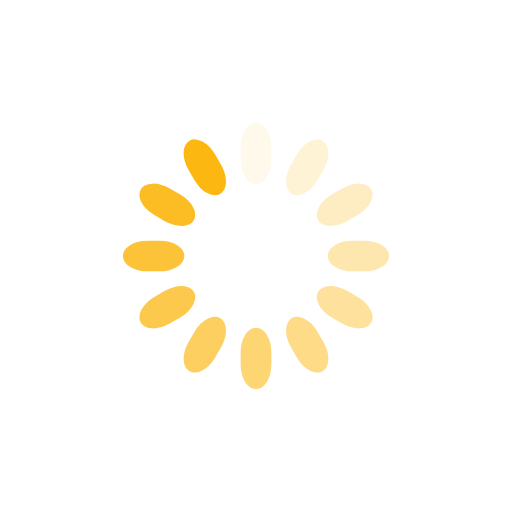
t = 0.00 s
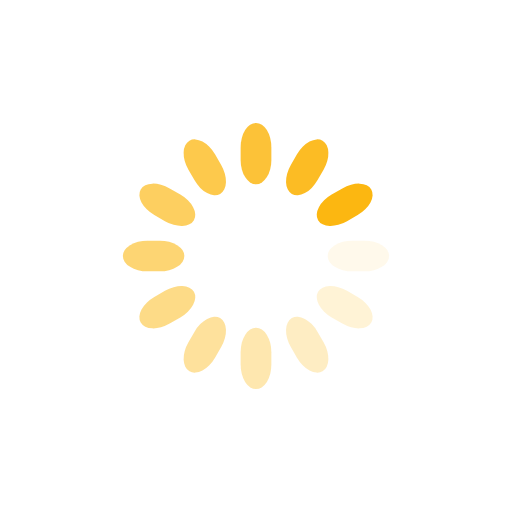
t = 0.25 s
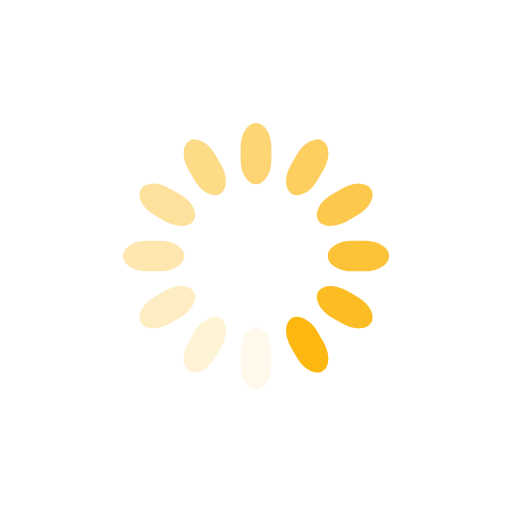
t = 0.50 s
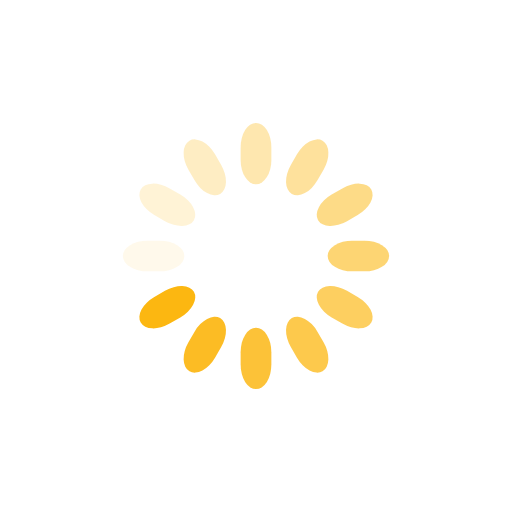
t = 0.75 s

The animated SVG that drew these frames (rendered in a browser with its animation timeline set to each time). Animation: 12 SMIL elements (animate=12); one cycle of 1.00 s, repeats indefinitely.

<svg class="lds-spinner" width="100%" height="100%" xmlns="http://www.w3.org/2000/svg" xmlns:xlink="http://www.w3.org/1999/xlink" viewBox="0 0 100 100" preserveAspectRatio="xMidYMid"><g transform="rotate(0 50 50)">
  <rect x="47" y="24" rx="9.4" ry="4.8" width="6" height="12" fill="#fcb711">
    <animate attributeName="opacity" values="1;0" keyTimes="0;1" dur="1s" begin="-0.9166666666666666s" repeatCount="indefinite"></animate>
  </rect>
</g><g transform="rotate(30 50 50)">
  <rect x="47" y="24" rx="9.4" ry="4.8" width="6" height="12" fill="#fcb711">
    <animate attributeName="opacity" values="1;0" keyTimes="0;1" dur="1s" begin="-0.8333333333333334s" repeatCount="indefinite"></animate>
  </rect>
</g><g transform="rotate(60 50 50)">
  <rect x="47" y="24" rx="9.4" ry="4.8" width="6" height="12" fill="#fcb711">
    <animate attributeName="opacity" values="1;0" keyTimes="0;1" dur="1s" begin="-0.75s" repeatCount="indefinite"></animate>
  </rect>
</g><g transform="rotate(90 50 50)">
  <rect x="47" y="24" rx="9.4" ry="4.8" width="6" height="12" fill="#fcb711">
    <animate attributeName="opacity" values="1;0" keyTimes="0;1" dur="1s" begin="-0.6666666666666666s" repeatCount="indefinite"></animate>
  </rect>
</g><g transform="rotate(120 50 50)">
  <rect x="47" y="24" rx="9.4" ry="4.8" width="6" height="12" fill="#fcb711">
    <animate attributeName="opacity" values="1;0" keyTimes="0;1" dur="1s" begin="-0.5833333333333334s" repeatCount="indefinite"></animate>
  </rect>
</g><g transform="rotate(150 50 50)">
  <rect x="47" y="24" rx="9.4" ry="4.8" width="6" height="12" fill="#fcb711">
    <animate attributeName="opacity" values="1;0" keyTimes="0;1" dur="1s" begin="-0.5s" repeatCount="indefinite"></animate>
  </rect>
</g><g transform="rotate(180 50 50)">
  <rect x="47" y="24" rx="9.4" ry="4.8" width="6" height="12" fill="#fcb711">
    <animate attributeName="opacity" values="1;0" keyTimes="0;1" dur="1s" begin="-0.4166666666666667s" repeatCount="indefinite"></animate>
  </rect>
</g><g transform="rotate(210 50 50)">
  <rect x="47" y="24" rx="9.4" ry="4.8" width="6" height="12" fill="#fcb711">
    <animate attributeName="opacity" values="1;0" keyTimes="0;1" dur="1s" begin="-0.3333333333333333s" repeatCount="indefinite"></animate>
  </rect>
</g><g transform="rotate(240 50 50)">
  <rect x="47" y="24" rx="9.4" ry="4.8" width="6" height="12" fill="#fcb711">
    <animate attributeName="opacity" values="1;0" keyTimes="0;1" dur="1s" begin="-0.25s" repeatCount="indefinite"></animate>
  </rect>
</g><g transform="rotate(270 50 50)">
  <rect x="47" y="24" rx="9.4" ry="4.8" width="6" height="12" fill="#fcb711">
    <animate attributeName="opacity" values="1;0" keyTimes="0;1" dur="1s" begin="-0.16666666666666666s" repeatCount="indefinite"></animate>
  </rect>
</g><g transform="rotate(300 50 50)">
  <rect x="47" y="24" rx="9.4" ry="4.8" width="6" height="12" fill="#fcb711">
    <animate attributeName="opacity" values="1;0" keyTimes="0;1" dur="1s" begin="-0.08333333333333333s" repeatCount="indefinite"></animate>
  </rect>
</g><g transform="rotate(330 50 50)">
  <rect x="47" y="24" rx="9.4" ry="4.8" width="6" height="12" fill="#fcb711">
    <animate attributeName="opacity" values="1;0" keyTimes="0;1" dur="1s" begin="0s" repeatCount="indefinite"></animate>
  </rect>
</g></svg>
